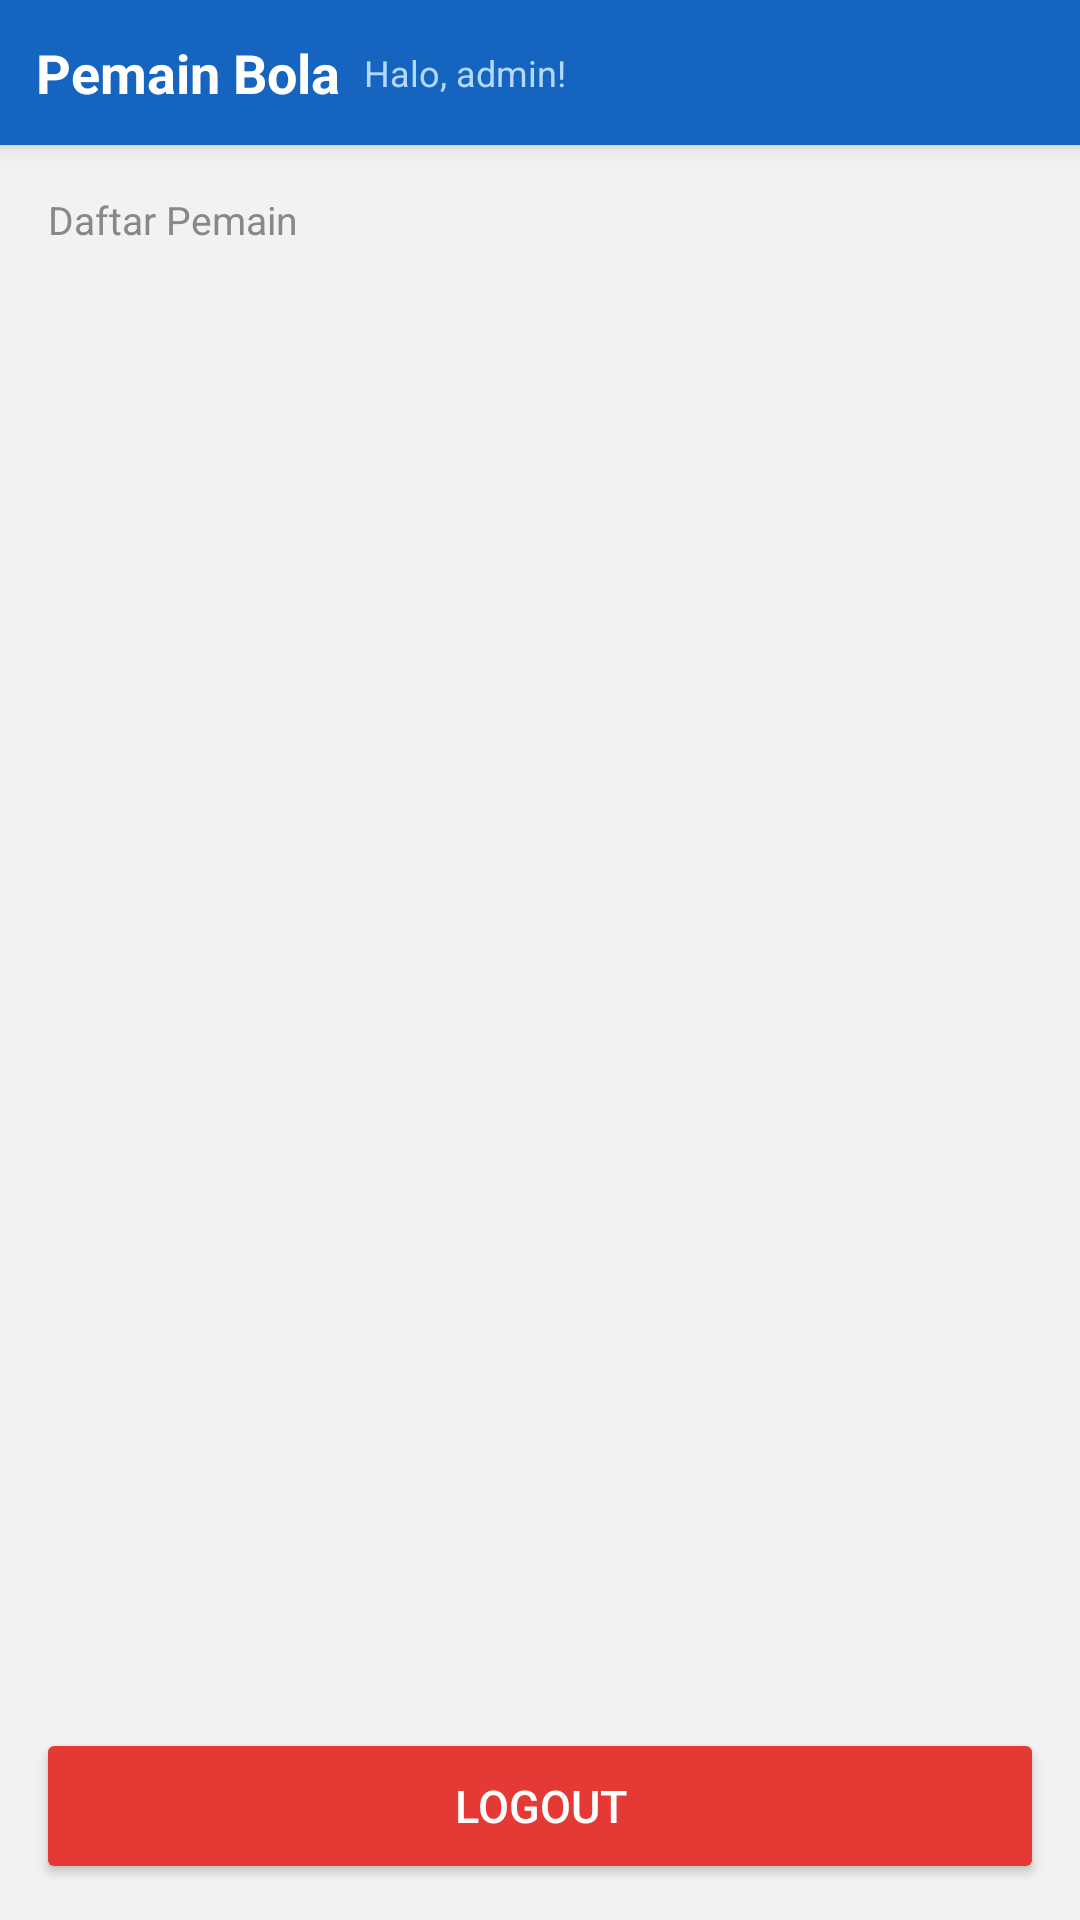

Here is an Android app screen rendered from its layout file. Give the layout XML and the strings, colors and styles it references.
<!-- AndroidManifest.xml: application theme Theme.AppCompat.Light.DarkActionBar -->
<!-- res/layout/activity_home.xml -->
<?xml version="1.0" encoding="utf-8"?>
<LinearLayout
    xmlns:android="http://schemas.android.com/apk/res/android"
    android:layout_width="match_parent"
    android:layout_height="match_parent"
    android:orientation="vertical"
    android:background="#F2F2F2">

    
    <LinearLayout
        android:layout_width="match_parent"
        android:layout_height="wrap_content"
        android:orientation="horizontal"
        android:gravity="center_vertical"
        android:background="#1565C0"
        android:padding="12dp"
        android:elevation="4dp">

        <TextView
            android:layout_width="wrap_content"
            android:layout_height="wrap_content"
            android:text="Pemain Bola"
            android:textColor="#FFFFFF"
            android:textSize="18sp"
            android:textStyle="bold" />

        <TextView
            android:id="@+id/tvSambutan"
            android:layout_width="wrap_content"
            android:layout_height="wrap_content"
            android:text="Halo, admin!"
            android:textColor="#B3D9FF"
            android:textSize="12sp"
            android:layout_marginStart="8dp" />

    </LinearLayout>

    
    <TextView
        android:layout_width="wrap_content"
        android:layout_height="wrap_content"
        android:text="Daftar Pemain"
        android:textSize="13sp"
        android:textColor="#888888"
        android:layout_marginStart="16dp"
        android:layout_marginTop="16dp"
        android:layout_marginBottom="8dp" />

    
    <androidx.recyclerview.widget.RecyclerView
        android:id="@+id/recyclerView"
        android:layout_width="match_parent"
        android:layout_height="0dp"
        android:layout_weight="1"
        android:paddingStart="12dp"
        android:paddingEnd="12dp"
        android:paddingBottom="12dp"
        android:clipToPadding="false" />

    
    <Button
        android:id="@+id/btnLogout"
        android:layout_width="match_parent"
        android:layout_height="52dp"
        android:text="Logout"
        android:textColor="#FFFFFF"
        android:textSize="15sp"
        android:backgroundTint="#E53935"
        android:layout_margin="12dp" />

</LinearLayout>
<!-- resources referenced by this layout -->
<resources>

</resources>
